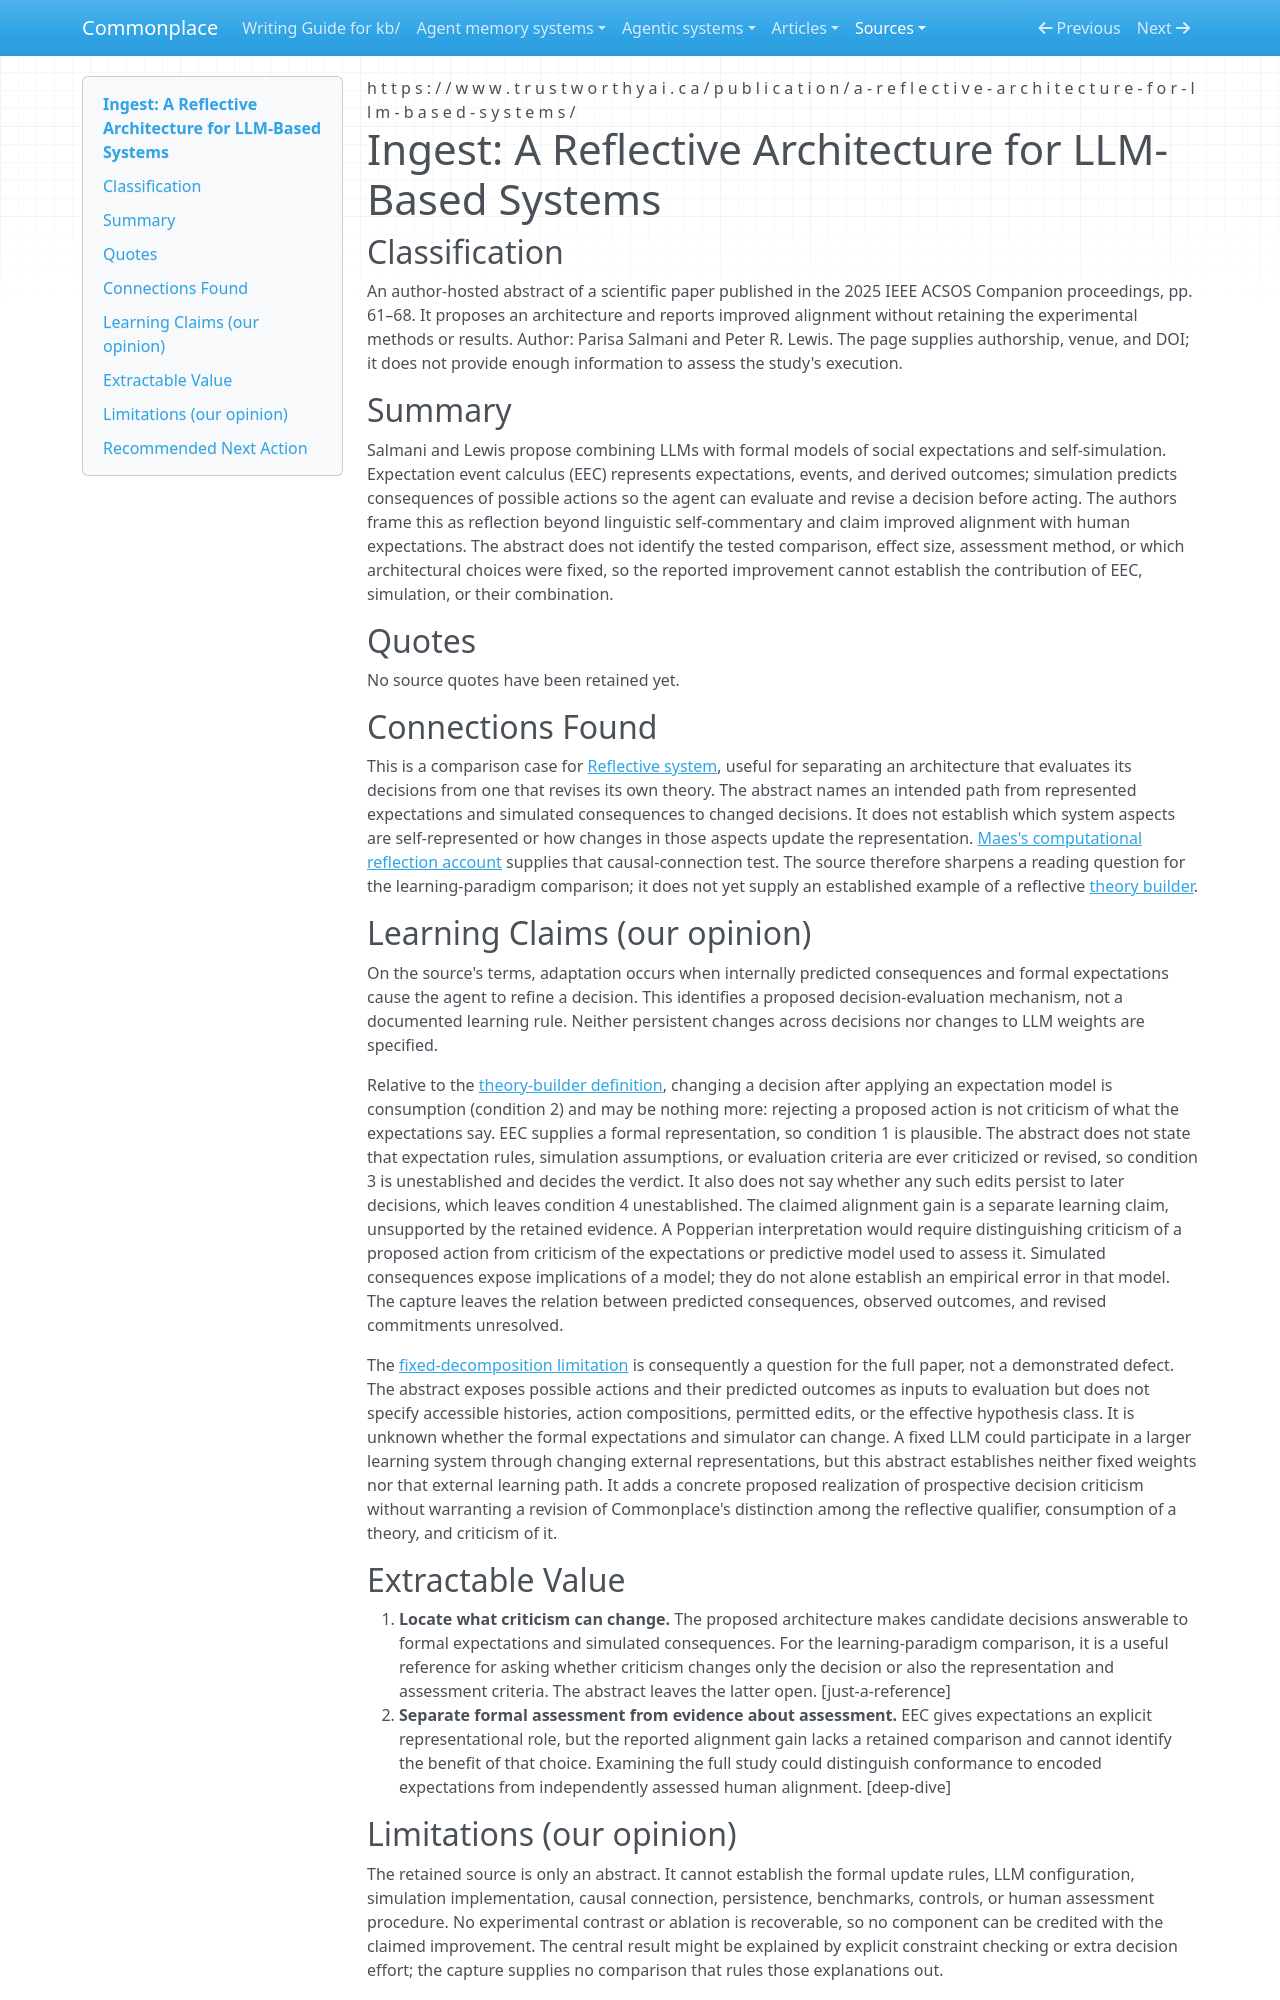

repository: zby/commonplace · page: sources/reflective-architecture-llm-based-systems-abstract.ingest/index.html · generator: mkdocs

---
description: "An abstract proposes formal social expectations and self-simulation around LLM decisions; theory revision and the reported alignment gains remain unestablished by the retained evidence."
source: https://www.trustworthyai.ca/publication/a-reflective-architecture-for-llm-based-systems/
captured: "2026-09-19"
capture: trafilatura
capture_scope: abstract
doi: "10.1109/ACSOS-C66519.2025.00029"
genre: scientific-paper
snapshot_sha256: 3f447e544ecd416a88da75cb582e1c788ed85bde0c3863ae21146cce309e73c6
ingested: "2026-09-19"
occasion: "Reconsider the learning paradigm from Popperian epistemology: compare the epistemic process, computational realization, changeable representations and tests, fixed-model learning, reflection, and supporting evidence."
type: types/ingest-report.md
learning_claims: true
domains: [computational-reflection, learning-theory, formal-expectations]
---

# Ingest: A Reflective Architecture for LLM-Based Systems

## Classification

An author-hosted abstract of a scientific paper published in the 2025 IEEE ACSOS Companion proceedings, pp. 61–68. It proposes an architecture and reports improved alignment without retaining the experimental methods or results.
Author: Parisa Salmani and Peter R. Lewis. The page supplies authorship, venue, and DOI; it does not provide enough information to assess the study's execution.

## Summary

Salmani and Lewis propose combining LLMs with formal models of social expectations and self-simulation. Expectation event calculus (EEC) represents expectations, events, and derived outcomes; simulation predicts consequences of possible actions so the agent can evaluate and revise a decision before acting. The authors frame this as reflection beyond linguistic self-commentary and claim improved alignment with human expectations. The abstract does not identify the tested comparison, effect size, assessment method, or which architectural choices were fixed, so the reported improvement cannot establish the contribution of EEC, simulation, or their combination.

## Quotes

No source quotes have been retained yet.

## Connections Found

This is a comparison case for [Reflective system](../theory/definitions/reflective-system.md), useful for separating an architecture that evaluates its decisions from one that revises its own theory. The abstract names an intended path from represented expectations and simulated consequences to changed decisions. It does not establish which system aspects are self-represented or how changes in those aspects update the representation. [Maes's computational reflection account](./maes-computational-reflection-1988.ingest.md) supplies that causal-connection test. The source therefore sharpens a reading question for the learning-paradigm comparison; it does not yet supply an established example of a reflective [theory builder](../theory/definitions/theory-builder.md#qualifiers).

## Learning Claims (our opinion)

On the source's terms, adaptation occurs when internally predicted consequences and formal expectations cause the agent to refine a decision. This identifies a proposed decision-evaluation mechanism, not a documented learning rule. Neither persistent changes across decisions nor changes to LLM weights are specified.

Relative to the [theory-builder definition](../theory/definitions/theory-builder.md), changing a decision after applying an expectation model is consumption (condition 2) and may be nothing more: rejecting a proposed action is not criticism of what the expectations say. EEC supplies a formal representation, so condition 1 is plausible. The abstract does not state that expectation rules, simulation assumptions, or evaluation criteria are ever criticized or revised, so condition 3 is unestablished and decides the verdict. It also does not say whether any such edits persist to later decisions, which leaves condition 4 unestablished. The claimed alignment gain is a separate learning claim, unsupported by the retained evidence. A Popperian interpretation would require distinguishing criticism of a proposed action from criticism of the expectations or predictive model used to assess it. Simulated consequences expose implications of a model; they do not alone establish an empirical error in that model. The capture leaves the relation between predicted consequences, observed outcomes, and revised commitments unresolved.

The [fixed-decomposition limitation](../theory/learning-inside-a-fixed-decomposition-inherits-its-mistakes.md) is consequently a question for the full paper, not a demonstrated defect. The abstract exposes possible actions and their predicted outcomes as inputs to evaluation but does not specify accessible histories, action compositions, permitted edits, or the effective hypothesis class. It is unknown whether the formal expectations and simulator can change. A fixed LLM could participate in a larger learning system through changing external representations, but this abstract establishes neither fixed weights nor that external learning path. It adds a concrete proposed realization of prospective decision criticism without warranting a revision of Commonplace's distinction among the reflective qualifier, consumption of a theory, and criticism of it.

## Extractable Value

1. **Locate what criticism can change.** The proposed architecture makes candidate decisions answerable to formal expectations and simulated consequences. For the learning-paradigm comparison, it is a useful reference for asking whether criticism changes only the decision or also the representation and assessment criteria. The abstract leaves the latter open. [just-a-reference]
2. **Separate formal assessment from evidence about assessment.** EEC gives expectations an explicit representational role, but the reported alignment gain lacks a retained comparison and cannot identify the benefit of that choice. Examining the full study could distinguish conformance to encoded expectations from independently assessed human alignment. [deep-dive]
